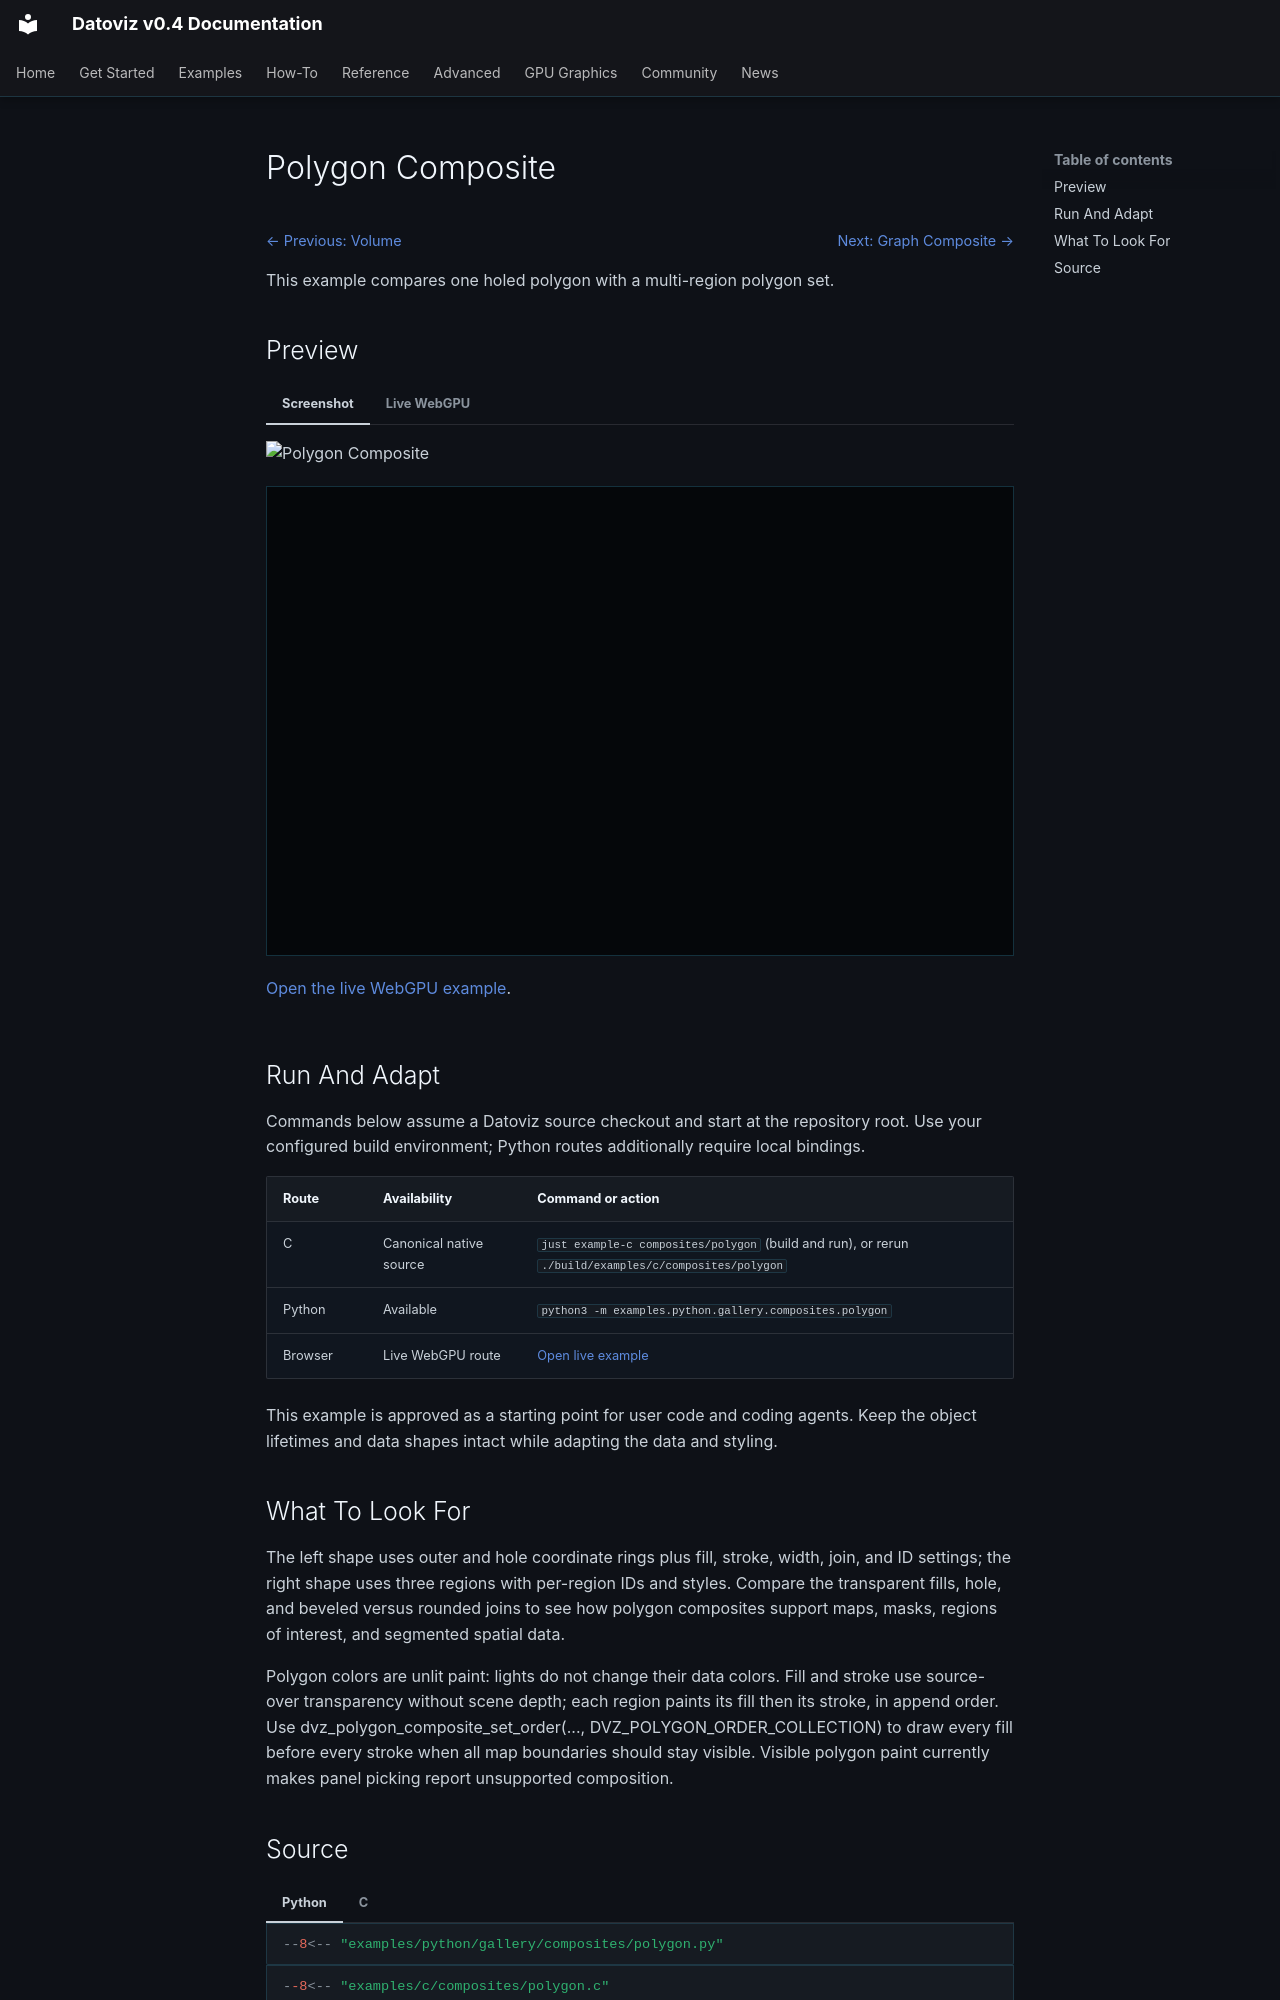

repository: datoviz/datoviz · page: examples/composites/polygon/index.html · generator: mkdocs

# Polygon Composite

<!-- WARNING: generated by tools/build_gallery.py from examples/c/MANIFEST.yaml -->

<nav class="dvz-example-nav dvz-example-nav--top" aria-label="Example navigation">
<div class="dvz-example-nav__siblings">
<span class="dvz-example-nav__previous"><a href="../../visuals/volume/">← Previous: Volume</a></span>
<span class="dvz-example-nav__next"><a href="../graph/">Next: Graph Composite →</a></span>
</div>
</nav>

This example compares one holed polygon with a multi-region polygon set.

## Preview

=== "Screenshot"

    ![Polygon Composite](../../assets/gallery/v0.4/composites/composites_polygon.webp)

=== "Live WebGPU"

    <div class="dvz-webgpu-live" markdown="1">
    <iframe src="../../webgpu/live.html?id=composites_polygon" title="Polygon Composite WebGPU live example" loading="lazy" allow="fullscreen; webgpu"></iframe>
    </div>

    <a href="../../webgpu/live.html?id=composites_polygon">Open the live WebGPU example</a>.

## Run And Adapt

Commands below assume a Datoviz source checkout and start at the repository root.
Use your configured build environment; Python routes additionally require local bindings.

| Route | Availability | Command or action |
| --- | --- | --- |
| C | Canonical native source | `just example-c composites/polygon` (build and run), or rerun `./build/examples/c/composites/polygon` |
| Python | Available | `python3 -m examples.python.gallery.composites.polygon` |
| Browser | Live WebGPU route | <a href="../../webgpu/live.html?id=composites_polygon">Open live example</a> |

This example is approved as a starting point for user code and coding agents. Keep the
object lifetimes and data shapes intact while adapting the data and styling.

## What To Look For

The left shape uses outer and hole coordinate rings plus fill, stroke, width, join, and ID settings; the right shape uses three regions with per-region IDs and styles. Compare the transparent fills, hole, and beveled versus rounded joins to see how polygon composites support maps, masks, regions of interest, and segmented spatial data.

Polygon colors are unlit paint: lights do not change their data colors. Fill and stroke use source-over transparency without scene depth; each region paints its fill then its stroke, in append order. Use dvz_polygon_composite_set_order(..., DVZ_POLYGON_ORDER_COLLECTION) to draw every fill before every stroke when all map boundaries should stay visible. Visible polygon paint currently makes panel picking report unsupported composition.
